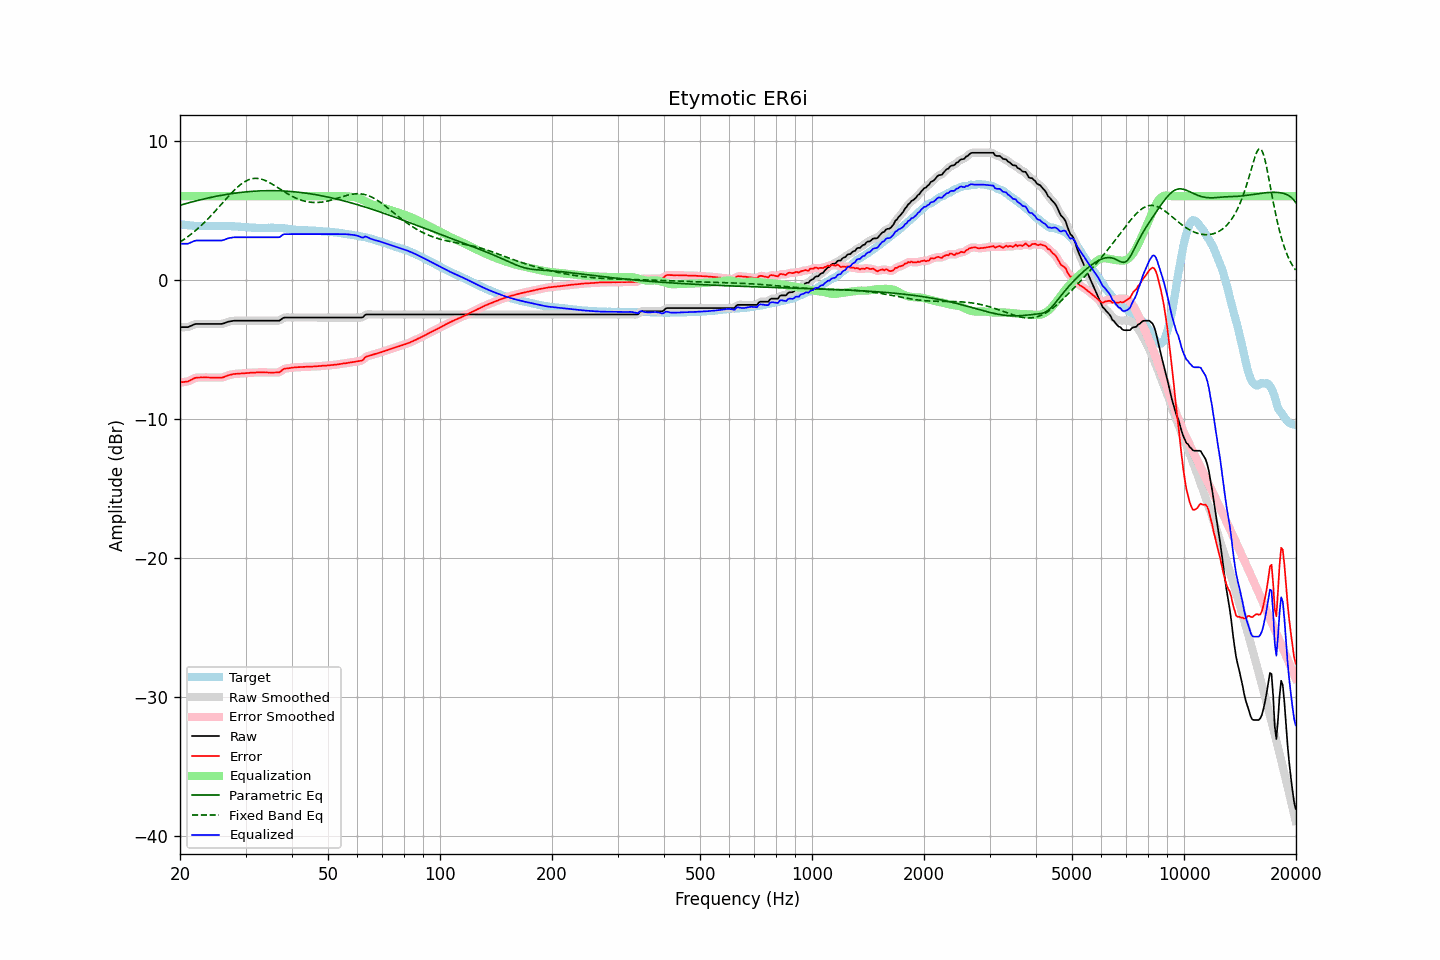

Values plotted in this chart, from the file beside it:
frequency, raw, error, smoothed, error_smoothed, equalization, parametric_eq, fixed_band_eq, equalized_raw, equalized_smoothed, target
20.00, -3.42, -7.40, -3.41, -7.39, 6.00, 5.35, 2.70, 2.58, 2.59, 3.98
20.20, -3.42, -7.38, -3.42, -7.39, 6.00, 5.38, 2.77, 2.58, 2.58, 3.96
20.40, -3.42, -7.37, -3.42, -7.37, 6.00, 5.41, 2.85, 2.58, 2.58, 3.95
20.61, -3.42, -7.36, -3.42, -7.36, 6.00, 5.45, 2.93, 2.58, 2.58, 3.94
20.81, -3.42, -7.34, -3.42, -7.34, 6.00, 5.48, 3.01, 2.58, 2.58, 3.92
21.02, -3.42, -7.33, -3.40, -7.31, 6.00, 5.51, 3.10, 2.58, 2.60, 3.91
21.23, -3.37, -7.27, -3.37, -7.27, 6.00, 5.54, 3.18, 2.63, 2.63, 3.90
21.44, -3.32, -7.21, -3.32, -7.21, 6.00, 5.57, 3.28, 2.68, 2.68, 3.89
21.66, -3.27, -7.15, -3.26, -7.14, 6.00, 5.60, 3.37, 2.73, 2.74, 3.88
21.87, -3.22, -7.08, -3.22, -7.09, 6.00, 5.63, 3.46, 2.78, 2.78, 3.87
22.09, -3.19, -7.05, -3.20, -7.06, 6.00, 5.66, 3.56, 2.81, 2.80, 3.87
22.31, -3.19, -7.04, -3.18, -7.04, 6.00, 5.69, 3.66, 2.81, 2.82, 3.86
22.54, -3.19, -7.04, -3.18, -7.04, 6.00, 5.72, 3.77, 2.81, 2.82, 3.86
22.76, -3.19, -7.03, -3.19, -7.04, 6.00, 5.75, 3.87, 2.81, 2.81, 3.85
22.99, -3.19, -7.04, -3.19, -7.04, 6.00, 5.78, 3.98, 2.81, 2.81, 3.86
23.22, -3.19, -7.03, -3.19, -7.03, 6.00, 5.80, 4.09, 2.81, 2.81, 3.84
23.45, -3.19, -7.03, -3.19, -7.04, 6.00, 5.83, 4.21, 2.81, 2.81, 3.84
23.69, -3.19, -7.04, -3.19, -7.04, 6.00, 5.86, 4.32, 2.81, 2.81, 3.85
23.92, -3.19, -7.04, -3.19, -7.04, 6.00, 5.88, 4.44, 2.81, 2.81, 3.85
24.16, -3.19, -7.05, -3.19, -7.05, 6.00, 5.91, 4.56, 2.81, 2.81, 3.86
24.40, -3.19, -7.05, -3.19, -7.05, 6.00, 5.93, 4.68, 2.81, 2.81, 3.86
24.65, -3.19, -7.05, -3.19, -7.05, 6.00, 5.96, 4.81, 2.81, 2.81, 3.86
24.89, -3.19, -7.05, -3.19, -7.05, 6.00, 5.98, 4.94, 2.81, 2.81, 3.86
25.14, -3.19, -7.05, -3.19, -7.05, 6.00, 6.00, 5.06, 2.81, 2.81, 3.86
25.39, -3.19, -7.05, -3.19, -7.05, 6.00, 6.02, 5.19, 2.81, 2.81, 3.86
25.65, -3.19, -7.06, -3.19, -7.06, 6.00, 6.05, 5.32, 2.81, 2.81, 3.87
25.91, -3.19, -7.05, -3.18, -7.05, 6.00, 6.07, 5.45, 2.81, 2.82, 3.87
26.16, -3.16, -7.02, -3.16, -7.02, 6.00, 6.09, 5.58, 2.84, 2.84, 3.87
26.43, -3.12, -6.97, -3.12, -6.97, 6.00, 6.11, 5.71, 2.88, 2.88, 3.86
26.69, -3.07, -6.92, -3.07, -6.93, 6.00, 6.13, 5.84, 2.93, 2.93, 3.85
26.96, -3.03, -6.88, -3.03, -6.89, 6.00, 6.15, 5.97, 2.97, 2.97, 3.85
27.23, -3.01, -6.86, -3.01, -6.85, 6.00, 6.16, 6.10, 2.99, 2.99, 3.85
27.50, -2.99, -6.83, -2.98, -6.83, 6.00, 6.18, 6.22, 3.01, 3.02, 3.84
27.77, -2.97, -6.80, -2.97, -6.80, 6.00, 6.20, 6.34, 3.03, 3.03, 3.83
28.05, -2.96, -6.79, -2.96, -6.79, 6.00, 6.22, 6.46, 3.04, 3.04, 3.83
28.33, -2.96, -6.77, -2.96, -6.78, 6.00, 6.23, 6.57, 3.04, 3.04, 3.82
28.62, -2.96, -6.77, -2.96, -6.77, 6.00, 6.25, 6.67, 3.04, 3.04, 3.82
28.90, -2.96, -6.76, -2.96, -6.76, 6.00, 6.26, 6.77, 3.04, 3.04, 3.80
29.19, -2.96, -6.75, -2.96, -6.76, 6.00, 6.27, 6.86, 3.04, 3.04, 3.79
29.48, -2.96, -6.75, -2.96, -6.75, 6.00, 6.29, 6.95, 3.04, 3.04, 3.79
29.78, -2.96, -6.74, -2.96, -6.74, 6.00, 6.30, 7.02, 3.04, 3.04, 3.78
30.08, -2.96, -6.73, -2.96, -6.73, 6.00, 6.31, 7.09, 3.04, 3.04, 3.77
30.38, -2.96, -6.72, -2.96, -6.72, 6.00, 6.32, 7.15, 3.04, 3.04, 3.77
30.68, -2.96, -6.71, -2.96, -6.71, 6.00, 6.33, 7.19, 3.04, 3.04, 3.76
30.99, -2.96, -6.70, -2.96, -6.70, 6.00, 6.34, 7.23, 3.04, 3.04, 3.74
31.30, -2.96, -6.69, -2.96, -6.69, 6.00, 6.35, 7.26, 3.04, 3.04, 3.73
31.61, -2.96, -6.69, -2.96, -6.69, 6.00, 6.36, 7.28, 3.04, 3.04, 3.73
31.93, -2.96, -6.69, -2.96, -6.68, 6.00, 6.36, 7.28, 3.04, 3.04, 3.73
32.24, -2.96, -6.67, -2.96, -6.68, 6.00, 6.37, 7.28, 3.04, 3.04, 3.72
32.57, -2.96, -6.67, -2.96, -6.67, 6.00, 6.38, 7.27, 3.04, 3.04, 3.71
32.89, -2.96, -6.67, -2.96, -6.67, 6.00, 6.38, 7.24, 3.04, 3.04, 3.71
33.22, -2.96, -6.67, -2.96, -6.67, 6.00, 6.39, 7.21, 3.04, 3.04, 3.71
33.55, -2.96, -6.67, -2.96, -6.67, 6.00, 6.39, 7.18, 3.04, 3.04, 3.72
33.89, -2.96, -6.68, -2.96, -6.68, 6.00, 6.39, 7.13, 3.04, 3.04, 3.72
34.23, -2.96, -6.68, -2.96, -6.68, 6.00, 6.39, 7.08, 3.04, 3.04, 3.72
34.57, -2.96, -6.69, -2.96, -6.68, 6.00, 6.40, 7.02, 3.04, 3.04, 3.73
34.92, -2.96, -6.68, -2.96, -6.69, 6.00, 6.40, 6.96, 3.04, 3.04, 3.72
35.27, -2.96, -6.69, -2.96, -6.69, 6.00, 6.40, 6.89, 3.04, 3.04, 3.73
35.62, -2.96, -6.69, -2.96, -6.69, 6.00, 6.40, 6.82, 3.04, 3.04, 3.73
35.97, -2.96, -6.68, -2.96, -6.69, 6.00, 6.39, 6.75, 3.04, 3.04, 3.73
... 635 more rows
